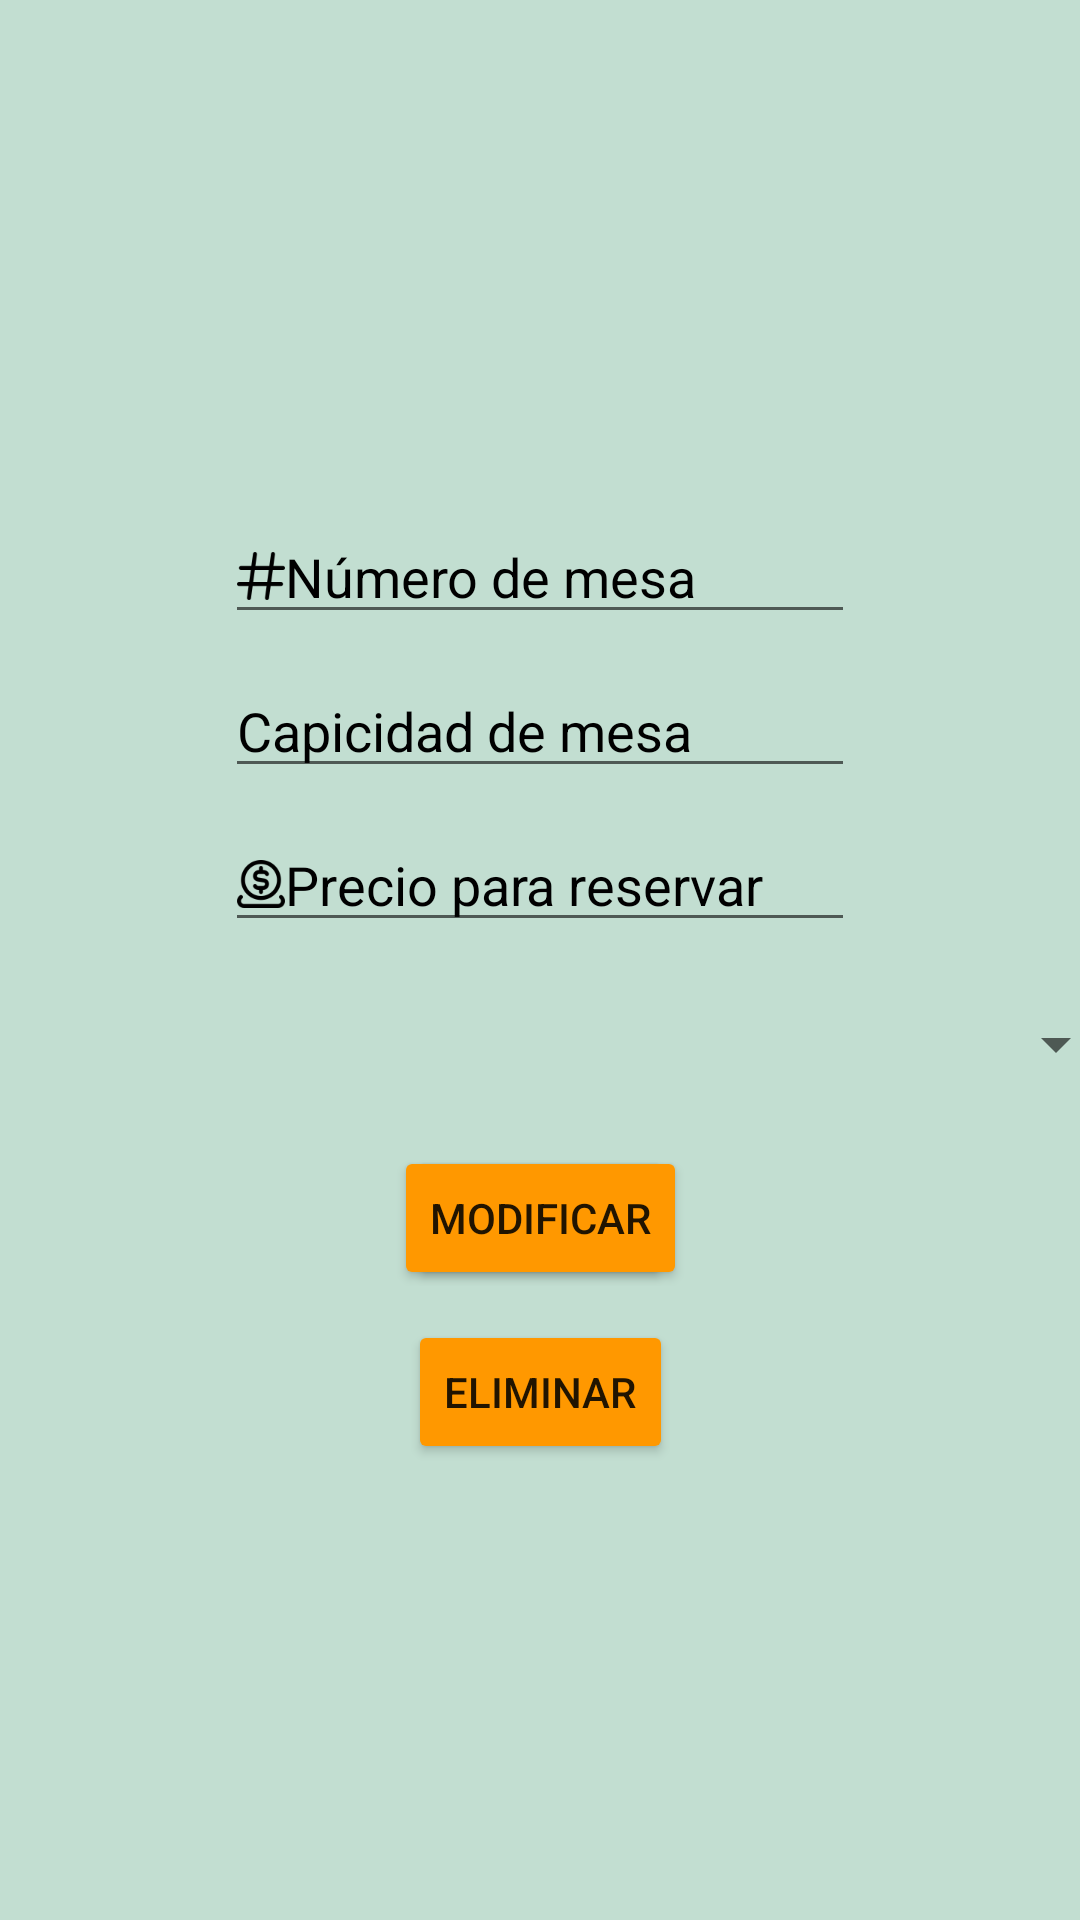

Layout XML and referenced resources for this Android screen:
<!-- AndroidManifest.xml: application theme Theme.Pdm_alquilerMesasProyectoFinal -->
<!-- res/layout/activity_crudmesas.xml -->
<?xml version="1.0" encoding="utf-8"?>
<androidx.constraintlayout.widget.ConstraintLayout xmlns:android="http://schemas.android.com/apk/res/android"
    xmlns:app="http://schemas.android.com/apk/res-auto"
    xmlns:tools="http://schemas.android.com/tools"
    android:layout_width="match_parent"
    android:layout_height="match_parent"
    android:background="#C2DED1"
    tools:context=".CRUDMesasActivity">

    <ImageView
        android:id="@+id/imgCRUDMesas"
        android:layout_width="150dp"
        android:layout_height="150dp"
        android:layout_marginTop="10dp"
        app:layout_constraintEnd_toEndOf="parent"
        app:layout_constraintStart_toStartOf="parent"
        app:layout_constraintTop_toTopOf="parent"
        tools:srcCompat="@tools:sample/avatars" />

    <EditText
        android:id="@+id/etNumeroCRUDMesas"
        android:layout_width="wrap_content"
        android:layout_height="wrap_content"
        android:layout_marginTop="10dp"
        android:drawableLeft="@drawable/numero"
        android:ems="10"
        android:hint="Número de mesa"
        android:inputType="number"
        android:textColor="#000000"
        android:textColorHint="#000000"
        app:layout_constraintEnd_toEndOf="parent"
        app:layout_constraintStart_toStartOf="parent"
        app:layout_constraintTop_toBottomOf="@+id/imgCRUDMesas" />

    <EditText
        android:id="@+id/etCapacidadCRUDMesas"
        android:layout_width="wrap_content"
        android:layout_height="wrap_content"
        android:layout_marginTop="10dp"
        android:drawableLeft="@drawable/capacidad"
        android:ems="10"
        android:hint="Capicidad de mesa"
        android:inputType="number"
        android:textColor="#000000"
        android:textColorHint="#000000"
        app:layout_constraintEnd_toEndOf="parent"
        app:layout_constraintStart_toStartOf="parent"
        app:layout_constraintTop_toBottomOf="@+id/etNumeroCRUDMesas" />

    <EditText
        android:id="@+id/etPrecioCRUDMesas"
        android:layout_width="wrap_content"
        android:layout_height="wrap_content"
        android:layout_marginTop="10dp"
        android:drawableLeft="@drawable/precio"
        android:ems="10"
        android:hint="Precio para reservar"
        android:inputType="numberDecimal"
        android:textColor="#000000"
        android:textColorHint="#000000"
        app:layout_constraintEnd_toEndOf="parent"
        app:layout_constraintStart_toStartOf="parent"
        app:layout_constraintTop_toBottomOf="@+id/etCapacidadCRUDMesas" />

    <Spinner
        android:id="@+id/spEstadoCRUDMesas"
        android:layout_width="391dp"
        android:layout_height="wrap_content"
        android:layout_marginStart="10dp"
        android:layout_marginTop="10dp"
        android:layout_marginEnd="10dp"
        android:minHeight="48dp"
        app:layout_constraintEnd_toEndOf="parent"
        app:layout_constraintStart_toStartOf="parent"
        app:layout_constraintTop_toBottomOf="@+id/etPrecioCRUDMesas" />

    <Button
        android:id="@+id/btnAgregarCRUDMesas"
        android:layout_width="wrap_content"
        android:layout_height="wrap_content"
        android:layout_marginTop="10dp"
        android:onClick="btnAgregar"
        android:text="Agregar"
        app:layout_constraintEnd_toEndOf="parent"
        app:layout_constraintStart_toStartOf="parent"
        app:layout_constraintTop_toBottomOf="@+id/spEstadoCRUDMesas" />

    <Button
        android:id="@+id/btnModificarCRUDMesas"
        android:layout_width="wrap_content"
        android:layout_height="wrap_content"
        android:layout_marginTop="10dp"
        android:backgroundTint="#FF9800"
        android:onClick="btnModificar"
        android:text="Modificar"
        app:icon="@drawable/modificar"
        app:layout_constraintEnd_toEndOf="parent"
        app:layout_constraintStart_toStartOf="parent"
        app:layout_constraintTop_toBottomOf="@+id/spEstadoCRUDMesas" />

    <Button
        android:id="@+id/btnEliminarCRUDMesas"
        android:layout_width="wrap_content"
        android:layout_height="wrap_content"
        android:layout_marginTop="10dp"
        android:backgroundTint="#FF9800"
        android:onClick="btnEliminar"
        android:text="eliminar"
        app:icon="@drawable/eliminar"
        app:layout_constraintEnd_toEndOf="parent"
        app:layout_constraintStart_toStartOf="parent"
        app:layout_constraintTop_toBottomOf="@+id/btnAgregarCRUDMesas" />

</androidx.constraintlayout.widget.ConstraintLayout>
<!-- resources referenced by this layout -->
<resources>
  <!-- drawable modificar: png bitmap (drawable-xxxhdpi, 1216 bytes) -->
  <!-- drawable numero: png bitmap (drawable-xxxhdpi, 800 bytes) -->
  <!-- drawable precio: png bitmap (drawable-xxxhdpi, 1993 bytes) -->
  <style name="Theme.Pdm_alquilerMesasProyectoFinal" parent="Theme.MaterialComponents.DayNight.NoActionBar">
          
          <item name="colorPrimary">@color/purple_500</item>
          <item name="colorPrimaryVariant">@color/purple_700</item>
          <item name="colorOnPrimary">@color/white</item>
          
          <item name="colorSecondary">@color/teal_200</item>
          <item name="colorSecondaryVariant">@color/teal_700</item>
          <item name="colorOnSecondary">@color/black</item>
          
          <item name="android:statusBarColor" tools:targetApi="l">?attr/colorPrimaryVariant</item>
          
      </style>
  <!-- not gathered from this repository: default colours our renderer supplied (Android Studio template values) -->
  <color name="purple_500">#FF6200EE</color>
  <color name="purple_700">#FF3700B3</color>
  <color name="teal_200">#FF03DAC5</color>
  <color name="teal_700">#FF018786</color>
  <color name="black">#FF000000</color>
  <color name="white">#FFFFFFFF</color>
</resources>
